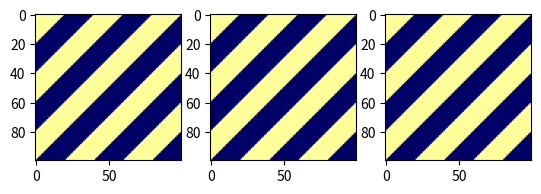

Here is the Python script that generated this plot:
import matplotlib.pyplot as plt
import numpy as np
import PIL


def make_diag(rows, columns, stripe_width):
    img = PIL.Image.new('RGB', (columns, rows))
    image = np.array(img)

    for row in range(rows):
        for column in range(columns):
            
            if (row+column) // stripe_width % 2 == 0:  # slanted stripes
                # (r+c)/w says how many stripes above/below line y=x
                # The % 2 says whether it is an even or odd stripe
                # Even stripe
                image[row][column] = [255, 255, 153]
            else:
                # Odd stripe
                image[row][column] = [0, 0, 102]
    return image


def make_horizontal(rows, columns, stripe_width):
    img = PIL.Image.new('RGB', (columns, rows))
    image = np.array(img)

    for row in range(rows):
        for column in range(columns):

            if (row + column) // stripe_width % 2 == 0:  # slanted stripes
                # (r+c)/w says how many stripes above/below line y=x
                # The % 2 says whether it is an even or odd stripe
                # Even stripe
                image[row][column] = [255, 255, 153]
            else:
                # Odd stripe
                image[row][column] = [0, 0, 102]
    return image


def make_vertical(rows, columns, stripe_width):
    img = PIL.Image.new('RGB', (columns, rows))
    image = np.array(img)

    for row in range(rows):
        for column in range(columns):

            if (row + column) // stripe_width % 2 == 0:  # slanted stripes
                # (r+c)/w says how many stripes above/below line y=x
                # The % 2 says whether it is an even or odd stripe
                # Even stripe
                image[row][column] = [255, 255, 153]
            else:
                # Odd stripe
                image[row][column] = [0, 0, 102]
    return image


if __name__ == "__main__":
    image1 = make_diag(100, 100, 20)
    image2 = make_horizontal(100, 100, 20)
    image3 = make_vertical(100, 100, 20)
    
    fig, ax = plt.subplots(1, 3)
    ax[0].imshow(image1)
    ax[1].imshow(image2)
    ax[2].imshow(image3)
    plt.ioff()
    plt.show()
